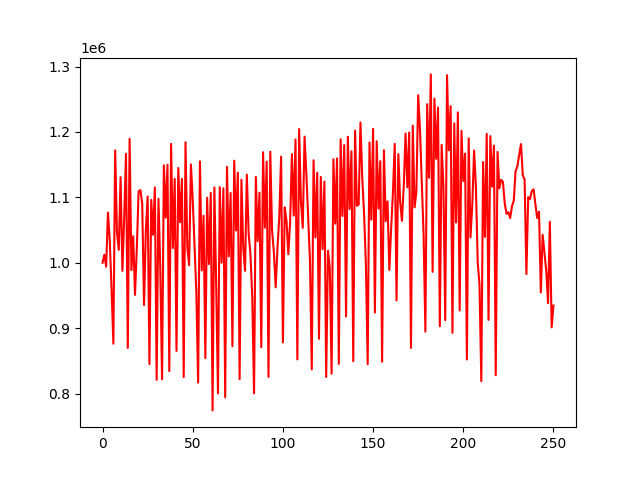

The data file committed next to this chart (first rows):
account_value, date, daily_return
1000000, 2018-01-02, 
1012270, 2018-01-03, 0.01227
994109, 2018-01-04, -0.01794
1076822, 2018-01-05, 0.0832
1033785, 2018-01-08, -0.03997
959384, 2018-01-09, -0.07197
876309, 2018-01-10, -0.08659
1171823, 2018-01-11, 0.3372
1046099, 2018-01-12, -0.1073
1019722, 2018-01-16, -0.02521
1130858, 2018-01-17, 0.109
987682, 2018-01-18, -0.1266
1067754, 2018-01-19, 0.08107
1166640, 2018-01-22, 0.09261
869868, 2018-01-23, -0.2544
1189550, 2018-01-24, 0.3675
988717, 2018-01-25, -0.1688
1040598, 2018-01-26, 0.05247
950899, 2018-01-29, -0.0862
1022832, 2018-01-30, 0.07565
1109297, 2018-01-31, 0.08454
1111007, 2018-02-01, 0.001541
1090715, 2018-02-02, -0.01826
935459, 2018-02-05, -0.1423
1049557, 2018-02-06, 0.122
1101328, 2018-02-07, 0.04933
845060, 2018-02-08, -0.2327
1096193, 2018-02-09, 0.2972
1042856, 2018-02-12, -0.04866
1115116, 2018-02-13, 0.06929
821016, 2018-02-14, -0.2637
1097870, 2018-02-15, 0.3372
992853, 2018-02-16, -0.09565
821949, 2018-02-20, -0.1721
1148989, 2018-02-21, 0.3979
1068926, 2018-02-22, -0.06968
1149744, 2018-02-23, 0.07561
834378, 2018-02-26, -0.2743
1181713, 2018-02-27, 0.4163
1022574, 2018-02-28, -0.1347
1128264, 2018-03-01, 0.1034
865225, 2018-03-02, -0.2331
1144852, 2018-03-05, 0.3232
1062015, 2018-03-06, -0.07236
1128290, 2018-03-07, 0.0624
825169, 2018-03-08, -0.2687
1184265, 2018-03-09, 0.4352
1023385, 2018-03-12, -0.1358
996324, 2018-03-13, -0.02644
1150422, 2018-03-14, 0.1547
1096165, 2018-03-15, -0.04716
1027014, 2018-03-16, -0.06308
955618, 2018-03-19, -0.06952
816803, 2018-03-20, -0.1453
1155056, 2018-03-21, 0.4141
988287, 2018-03-22, -0.1444
1071898, 2018-03-23, 0.0846
854310, 2018-03-26, -0.203
1099445, 2018-03-27, 0.2869
997940, 2018-03-28, -0.09232
... 191 more rows
